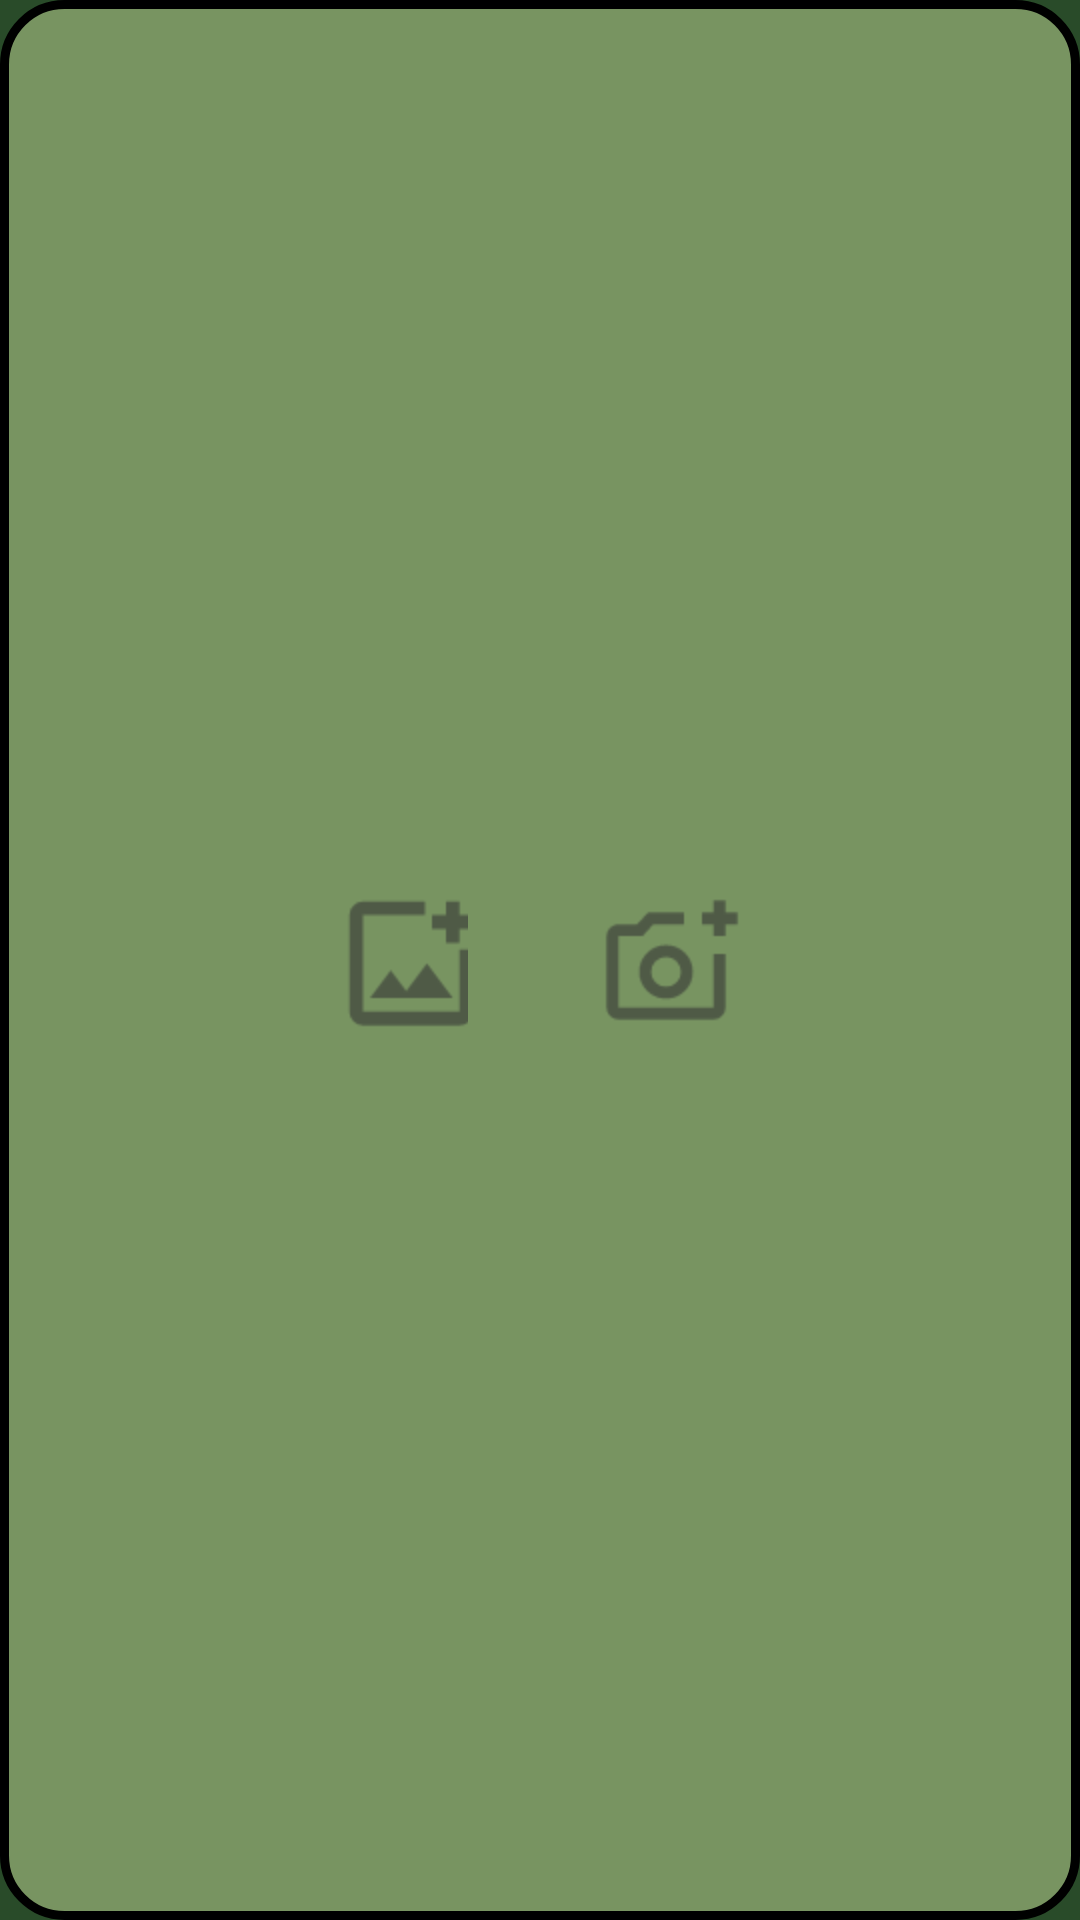

Android layout source for this screen:
<!-- AndroidManifest.xml: application theme Theme.ChefsChoice -->
<!-- res/layout/input_bild_dialog.xml -->
<?xml version="1.0" encoding="utf-8"?>
<androidx.constraintlayout.widget.ConstraintLayout xmlns:android="http://schemas.android.com/apk/res/android"
    xmlns:app="http://schemas.android.com/apk/res-auto"
    xmlns:tools="http://schemas.android.com/tools"
    android:layout_width="200dp"
    android:layout_height="120dp"
    android:layout_gravity="center"
    android:background="@drawable/card_corner">


    <ImageButton
        android:id="@+id/intentGallery"
        android:layout_width="48dp"
        android:layout_height="48dp"
        android:src="@drawable/galerie_icon"
        android:scaleY="2"
        android:scaleX="2"
        android:background="?attr/colorPrimary"
        android:paddingEnd="20dp"
        app:layout_constraintBottom_toBottomOf="parent"
        app:layout_constraintEnd_toStartOf="@id/intentCamera"
        app:layout_constraintHorizontal_chainStyle="packed"
        app:layout_constraintStart_toStartOf="parent"
        app:layout_constraintTop_toTopOf="parent"
        android:contentDescription="@string/button_to_gallery">

    </ImageButton>

    <ImageButton
        android:id="@+id/intentCamera"
        android:layout_width="48dp"
        android:layout_height="48dp"
        android:src="@drawable/cam_icon"
        android:scaleY="2"
        android:scaleX="2"
        android:paddingStart="20dp"
        android:background="?attr/colorPrimary"
        app:layout_constraintBottom_toBottomOf="parent"
        app:layout_constraintEnd_toEndOf="parent"
        app:layout_constraintStart_toEndOf="@+id/intentGallery"
        app:layout_constraintTop_toTopOf="parent"
        android:contentDescription="@string/button_to_camera">

    </ImageButton>

    <androidx.constraintlayout.widget.Group
        android:id="@+id/group"
        android:layout_width="wrap_content"
        android:layout_height="wrap_content"
        app:constraint_referenced_ids="intentCamera,intentGallery" />

</androidx.constraintlayout.widget.ConstraintLayout>
<!-- resources referenced by this layout -->
<resources>
  <!-- drawable cam_icon (drawable-anydpi) -->
  <vector xmlns:android="http://schemas.android.com/apk/res/android"
      android:width="24dp"
      android:height="24dp"
      android:viewportWidth="960"
      android:viewportHeight="960"
      android:tint="#333333"
      android:alpha="0.6">
    <group android:scaleX="0.9917355"
        android:scaleY="0.9917355"
        android:translateX="3.966942"
        android:translateY="43.636364">
      <path
          android:fillColor="?attr/colorPrimaryDark"
          android:pathData="M440,520L440,520L440,520L440,520L440,520L440,520Q440,520 440,520Q440,520 440,520L440,520Q440,520 440,520Q440,520 440,520L440,520Q440,520 440,520Q440,520 440,520L440,520L440,520L440,520ZM120,840Q87,840 63.5,816.5Q40,793 40,760L40,280Q40,247 63.5,223.5Q87,200 120,200L246,200L320,120L560,120L560,200L355,200L282,280L120,280Q120,280 120,280Q120,280 120,280L120,760Q120,760 120,760Q120,760 120,760L760,760Q760,760 760,760Q760,760 760,760L760,400L840,400L840,760Q840,793 816.5,816.5Q793,840 760,840L120,840ZM760,280L760,200L680,200L680,120L760,120L760,40L840,40L840,120L920,120L920,200L840,200L840,280L760,280ZM440,700Q515,700 567.5,647.5Q620,595 620,520Q620,445 567.5,392.5Q515,340 440,340Q365,340 312.5,392.5Q260,445 260,520Q260,595 312.5,647.5Q365,700 440,700ZM440,620Q398,620 369,591Q340,562 340,520Q340,478 369,449Q398,420 440,420Q482,420 511,449Q540,478 540,520Q540,562 511,591Q482,620 440,620Z"/>
    </group>
  </vector>
  <!-- drawable card_corner (drawable) -->
  <?xml version="1.0" encoding="utf-8"?>
  <shape xmlns:android="http://schemas.android.com/apk/res/android" android:shape="rectangle" >
      <solid android:color="?attr/colorPrimary"/>
      <stroke android:width="3dip" android:color="#000000"/>
      <corners android:radius="20dp"/>
  
  </shape>
  <!-- drawable galerie_icon (drawable-anydpi) -->
  <vector xmlns:android="http://schemas.android.com/apk/res/android"
      android:width="24dp"
      android:height="24dp"
      android:viewportWidth="960"
      android:viewportHeight="960"
      android:tint="#333333"
      android:alpha="0.6">
    <group android:scaleX="1.1483253"
        android:scaleY="1.1483253"
        android:translateX="-48.229664"
        android:translateY="-48.229664">
      <path
          android:fillColor="@android:color/white"
          android:pathData="M200,840Q167,840 143.5,816.5Q120,793 120,760L120,200Q120,167 143.5,143.5Q167,120 200,120L560,120L560,200L200,200Q200,200 200,200Q200,200 200,200L200,760Q200,760 200,760Q200,760 200,760L760,760Q760,760 760,760Q760,760 760,760L760,400L840,400L840,760Q840,793 816.5,816.5Q793,840 760,840L200,840ZM680,360L680,280L600,280L600,200L680,200L680,120L760,120L760,200L840,200L840,280L760,280L760,360L680,360ZM240,680L720,680L570,480L450,640L360,520L240,680ZM200,200L200,320L200,320L200,400L200,400L200,760Q200,760 200,760Q200,760 200,760L200,760Q200,760 200,760Q200,760 200,760L200,200Q200,200 200,200Q200,200 200,200L200,200Z"/>
    </group>
  </vector>
  <string name="button_to_camera">Button to Camera</string>
  <string name="button_to_gallery">Button to Gallery</string>
  <style name="Theme.ChefsChoice" parent="Base.Theme.ChefsChoice" />
  <style name="Base.Theme.ChefsChoice" parent="Theme.MaterialComponents.DayNight.NoActionBar">
          
          
           <item name="colorPrimary">@color/Primary_Color_Light_Dark</item>
           <item name="colorPrimaryDark">@color/Primary_Color_Light</item>
           <item name="colorAccent">@color/Accent_Color_Light</item>
  
  
           <item name="android:colorBackground">@color/Primary_Color_Light</item>
  
          
           <item name="android:textColorPrimary">@color/Primary_Text</item>
           
  
  
      </style>
  <color name="Primary_Color_Light_Dark">#789461</color>
  <color name="Primary_Color_Light">#294B29</color>
  <color name="Accent_Color_Light">#789461</color>
  <color name="Primary_Text">#000000</color>
</resources>
